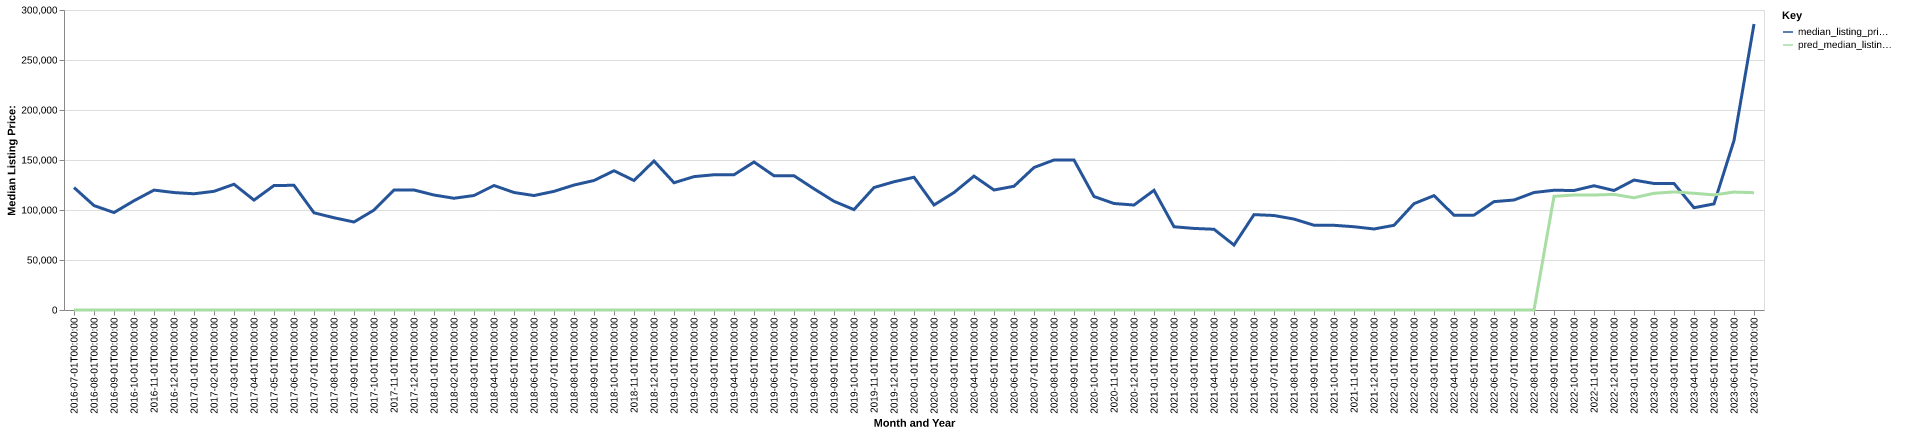

Data behind this chart, as committed beside it:
date, time_idx, median_listing_price, thirty_year_interest_rate_five, month, county_name, active_listing_count, median_days_on_market, pred_median_listing_price, month_year
2016-07-01, 0, 122450, 3.72, 7, clay, wv, 20.0, 132.0, 0, Jul-2016
2016-08-01, 1, 104425, 3.73, 8, clay, wv, 26.0, 96.0, 0, Aug-2016
2016-09-01, 2, 97450, 3.66, 9, clay, wv, 28.0, 99.0, 0, Sep-2016
2016-10-01, 3, 109250, 3.64, 10, clay, wv, 25.0, 81.0, 0, Oct-2016
2016-11-01, 4, 119900, 3.66, 11, clay, wv, 26.0, 96.0, 0, Nov-2016
2016-12-01, 5, 117450, 3.48, 12, clay, wv, 28.0, 124.0, 0, Dec-2016
2017-01-01, 6, 116225, 3.45, 1, clay, wv, 28.0, 124.0, 0, Jan-2017
2017-02-01, 7, 118675, 3.5, 2, clay, wv, 31.0, 142.0, 0, Feb-2017
2017-03-01, 8, 125750, 3.52, 3, clay, wv, 30.0, 146.0, 0, Mar-2017
2017-04-01, 9, 109900, 4.03, 4, clay, wv, 26.0, 150.0, 0, Apr-2017
2017-05-01, 10, 124475, 4.32, 5, clay, wv, 24.0, 163.0, 0, May-2017
2017-06-01, 11, 124700, 4.2, 6, clay, wv, 24.0, 128.0, 0, Jun-2017
2017-07-01, 12, 97200, 4.19, 7, clay, wv, 24.0, 85.0, 0, Jul-2017
2017-08-01, 13, 92250, 4.3, 8, clay, wv, 26.0, 75.0, 0, Aug-2017
2017-09-01, 14, 88000, 4.1, 9, clay, wv, 24.0, 82.0, 0, Sep-2017
2017-10-01, 15, 99900, 4.05, 10, clay, wv, 27.0, 105.0, 0, Oct-2017
2017-11-01, 16, 119900, 3.94, 11, clay, wv, 23.0, 136.0, 0, Nov-2017
2017-12-01, 17, 120000, 4.03, 12, clay, wv, 25.0, 151.0, 0, Dec-2017
2018-01-01, 18, 114975, 3.93, 1, clay, wv, 24.0, 120.0, 0, Jan-2018
2018-02-01, 19, 111750, 3.83, 2, clay, wv, 27.0, 137.0, 0, Feb-2018
2018-03-01, 20, 114500, 3.94, 3, clay, wv, 27.0, 148.0, 0, Mar-2018
2018-04-01, 21, 124500, 3.95, 4, clay, wv, 26.0, 142.0, 0, Apr-2018
2018-05-01, 22, 117500, 3.99, 5, clay, wv, 26.0, 123.0, 0, May-2018
2018-06-01, 23, 114450, 4.15, 6, clay, wv, 26.0, 117.0, 0, Jun-2018
2018-07-01, 24, 118650, 4.4, 7, clay, wv, 25.0, 119.0, 0, Jul-2018
2018-08-01, 25, 124950, 4.46, 8, clay, wv, 30.0, 129.0, 0, Aug-2018
2018-09-01, 26, 129500, 4.58, 9, clay, wv, 32.0, 117.0, 0, Sep-2018
2018-10-01, 27, 139250, 4.66, 10, clay, wv, 28.0, 118.0, 0, Oct-2018
2018-11-01, 28, 129500, 4.62, 11, clay, wv, 27.0, 120.0, 0, Nov-2018
2018-12-01, 29, 149000, 4.54, 12, clay, wv, 25.0, 134.0, 0, Dec-2018
2019-01-01, 30, 127250, 4.6, 1, clay, wv, 22.0, 154.0, 0, Jan-2019
2019-02-01, 31, 133375, 4.72, 2, clay, wv, 20.0, 182.0, 0, Feb-2019
2019-03-01, 32, 135250, 4.9, 3, clay, wv, 22.0, 182.0, 0, Mar-2019
2019-04-01, 33, 135250, 4.94, 4, clay, wv, 24.0, 169.0, 0, Apr-2019
2019-05-01, 34, 148000, 4.75, 5, clay, wv, 26.0, 168.0, 0, May-2019
2019-06-01, 35, 134250, 4.51, 6, clay, wv, 30.0, 120.0, 0, Jun-2019
2019-07-01, 36, 134250, 4.41, 7, clay, wv, 31.0, 129.0, 0, Jul-2019
2019-08-01, 37, 121182, 4.41, 8, clay, wv, 27.0, 125.0, 0, Aug-2019
2019-09-01, 38, 108705, 4.2, 9, clay, wv, 25.0, 124.0, 0, Sep-2019
2019-10-01, 39, 100386, 4.14, 10, clay, wv, 23.0, 123.0, 0, Oct-2019
2019-11-01, 40, 122450, 3.84, 11, clay, wv, 25.0, 128.0, 0, Nov-2019
2019-12-01, 41, 128250, 3.81, 12, clay, wv, 22.0, 123.0, 0, Dec-2019
2020-01-01, 42, 132750, 3.75, 1, clay, wv, 20.0, 144.0, 0, Jan-2020
2020-02-01, 43, 105000, 3.73, 2, clay, wv, 25.0, 152.0, 0, Feb-2020
2020-03-01, 44, 117475, 3.78, 3, clay, wv, 18.0, 147.0, 0, Mar-2020
2020-04-01, 45, 133900, 3.75, 4, clay, wv, 18.0, 91.0, 0, Apr-2020
2020-05-01, 46, 120000, 3.74, 5, clay, wv, 17.0, 108.0, 0, May-2020
2020-06-01, 47, 123750, 3.72, 6, clay, wv, 17.0, 59.0, 0, Jun-2020
2020-07-01, 48, 142500, 3.49, 7, clay, wv, 16.0, 53.0, 0, Jul-2020
2020-08-01, 49, 150000, 3.65, 8, clay, wv, 17.0, 73.0, 0, Aug-2020
2020-09-01, 50, 150000, 3.33, 9, clay, wv, 14.0, 90.0, 0, Sep-2020
2020-10-01, 51, 113500, 3.28, 10, clay, wv, 16.0, 123.0, 0, Oct-2020
2020-11-01, 52, 106500, 3.21, 11, clay, wv, 13.0, 106.0, 0, Nov-2020
2020-12-01, 53, 104975, 3.07, 12, clay, wv, 11.0, 111.0, 0, Dec-2020
2021-01-01, 54, 119700, 2.99, 1, clay, wv, 10.0, 150.0, 0, Jan-2021
2021-02-01, 55, 83250, 2.93, 2, clay, wv, 13.0, 59.0, 0, Feb-2021
2021-03-01, 56, 81575, 2.88, 3, clay, wv, 16.0, 123.0, 0, Mar-2021
2021-04-01, 57, 80738, 2.84, 4, clay, wv, 13.0, 144.0, 0, Apr-2021
2021-05-01, 58, 64950, 2.71, 5, clay, wv, 10.0, 103.0, 0, May-2021
2021-06-01, 59, 95375, 2.79, 6, clay, wv, 4.0, 80.0, 0, Jun-2021
... 25 more rows
